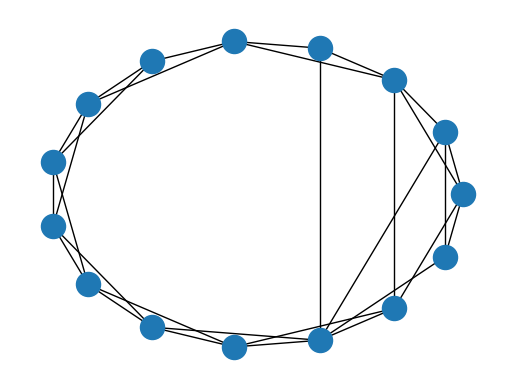
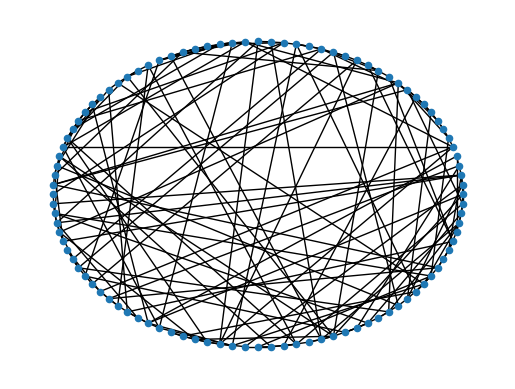

Generate these figures, in order, with matplotlib: (Note: this script raises an exception after producing the figures.)
#!/usr/bin/env python
# coding: utf-8

# # Round 2. Implementing the Watts-Strogatz small-world model
# 
# In this exercise, you will implement the Watts-Strogatz small-world model [?], which is a very simple network model that yields small diameter as well as high level of clustering. In practice, the Watts-Strogatz model is a ring lattice where some of the links have been randomly rewired. 
# The model has three parameters: network size N , m (each node on the ring connects to m nearest neighbors both to the left and to the right), and p, the probability of rewiring one end of each link to a random endpoint node.
# 
# To get you started, you may use this notebook OR the accompanying Python template `implementing_ws_model.py` available in MyCourses. The usage of the notebook or template is fully **optional**. Then you only need to fill in the required functions. Some of the functions do NOT need modifications. You may start your solution after the subtitle "**Begin of the Exercise**" down below. 
# 
# In addition to returning a short report of your results (including the visualizations), return also your commented Python code or notebook. Remember to label the axes in your figures!
# 

# In[47]:


import networkx as nx
import matplotlib.pyplot as plt
import numpy as np
import random


# # Begin of the Exercise
# Write your code here to implement the Watts-Strogatz small-world model

# ### a. Watts-Strogatz small world model
# Implement the Watts-Strogatz small world model and visualize the network using $N=15$, $m=2$, $p=0.1$, and $N=100$, $m=2$, $p=0.5$ using a circular layout algorithm `nx.draw_circular(G)`, and check that the networks look right. For each network, report the total number of links and also the number of rewired links.
# **Note**: NetworkX has a ready-made function for small-world networks but here the task is to program your own function, so do not use it (except for checking results, if in doubt).

# In[90]:


def ring(n, m):
    """
    This function creates the basic ring (to be rewired) with n nodes
    in which each node is connected to m nodes on the left and right.

    Parameters
    ----------
    n : int
      Number of nodes
    m : int
      Number of neighbors to connect left and right

    Returns
    -------
    network : graph
             The basic ring before rewiring
    """
    network = nx.Graph()
    
    for node in range(n):
        network.add_node(node)
        
    for node in range(n):
        for att in range(-m,m+1):
            if att != 0:
                if(att+node) < 0:
                    network.add_edge(node,(node+n+att))
                    #print(1)
                elif(att+node) > n-1:
                    network.add_edge(node,(att+node)%n)
                    #print(2)
                else:
                    network.add_edge(node,(att+node))
            #print(network.edges())       
            #print(att)
    
    return network


# In[93]:


#r = ring(1000,5)
#r.edges()


# In[94]:


def ws(n, m, p):
    """
    This function call the ring() function to make a basic ring and then
    rewires each link with  probability p and also prints the total number of
    links and the number of rewired links.
    Note self-loops are not allowed when rewiring (check that you do not rewire
    the end of a link to the node at its other end!)

    Parameters
    ----------
    n : int
      Number of nodes
    m : int
      Number of neighbors to connect left and right
    p : float
        Rewiring probability

    Returns
    -------
    network : graph
        The Watts-Strogatz small-world network

    """
    network = ring(n, m)
    edges = network.edges()
    rewired_num = 0 # tracks the number of rewired links
    total_num = 0 # tracks the total number of links in the network
    for e in edges:
        if np.random.rand() < p:
            i,j = e
            NN=nx.non_neighbors(network,i)
            network.remove_edge(i,j)
            network.add_edge(i,random.choice(list(NN)))
            rewired_num += 1
    total_num = network.number_of_edges()
    # You should rewire each edge if: numpy.random.rand() < p
    # Also, avoid duplicate links (rewiring to a neighbor of the other node)
    # as well as self-links (rewiring one endpoint to the other)
    # You might find these useful: random.choice and nx.non_neighbors
    # The latter yields an iterator: NN=nx.non_neighbors(G,i) lists all nodes
    # that are not connected to i (and are not i)
    # YOUR CODE HERE
    
    #print total number of links in the graph and number of rewired links:
    print("total number of links:")
    print(total_num)
    print("number of rewired links:")
    print(rewired_num)
    return network


# In[95]:


np.random.seed(42)
#visualizing the rings for p = 0 ...
graph1 = ws(15, 2, .1)
fig1 = plt.figure()
ax = fig1.add_subplot(111)
nx.draw_circular(graph1)

figure_filename = './WS_1.pdf'

fig1.savefig(figure_filename)
# or just use plt.show() and save manually

total_num_edges = len(list(graph1.edges()))
print("Total number of edges for n = 15, m = 2, p = 0 :")
print(total_num_edges)
#... and p = 0.5
graph2 = ws(100, 2, 0.5)
fig2 = plt.figure()
ax = fig2.add_subplot(111)
nx.draw_circular(graph2, node_size=20)

figure_filename = './WS_2.pdf'

fig2.savefig(figure_filename)
# or just use plt.show() and save manually


# ### b. Relative average clustering coefficient
# Plot the relative average clustering coefficient $c(p)/c(p=0)$ and average shortest path length $l(p)/l(p=0)$ vs. $p$ in your network, for $p = 0.001, . . . , 1.0$ (see template or the notebook for the log-spaced values). Here, relative=average value for given p divided by the same value for $p=0$. Use $N=500$ and $m=2$. Use a logarithmic x-axis in your plot (ax.semilogx). Check that your results are in line with the plots in the lecture slides.

# In[96]:


# Produce the basic ring network and calculate the average clustering
# coefficient and average shortest path of the network
basic_ring = ring(1000, 5)
c_basic = nx.average_clustering(basic_ring) # Replace!
l_basic = nx.average_shortest_path_length(basic_ring) # Replace!
# YOUR CODE HERE


probability = [0.001*(2**n) for n in range(11)] #[0.001, 0.002, 0.004, ...]
relative_c = []
relative_l = []

for p in probability:
    smallworld = ws(500, 2, p)

    # gets all connected components; mostly there is just one:
    components = nx.connected_component_subgraphs(smallworld)

    # finds the largest to be used for the average path length:
    largest_component = max(components, key=len)

    c_rewired = nx.average_clustering(smallworld)
    l_rewired = nx.average_shortest_path_length(largest_component) # Replace!
    # Update relative_c and relative_l
    # YOUR CODE HERE
    relative_c.append( c_rewired / c_basic )
    relative_l.append( l_rewired / l_basic )


fig3 = plt.figure()
ax = fig3.add_subplot(111)
ax.semilogx(probability, relative_c, marker='o', ls='', color='b', label='relative avg c')
ax.semilogx(probability, relative_l, marker='o', ls='', color='r', label='relarive avg shortest path')

# Label the axes
# YOUR CODE HERE
plt.xlabel("probability")
plt.ylabel("Relative average Value")
plt.legend(loc = 'upper right') 
figure_filename = 'WS_relative_c_and_l.pdf'

fig3.savefig(figure_filename)
# or just use plt.show() and save manually


# In[ ]:
